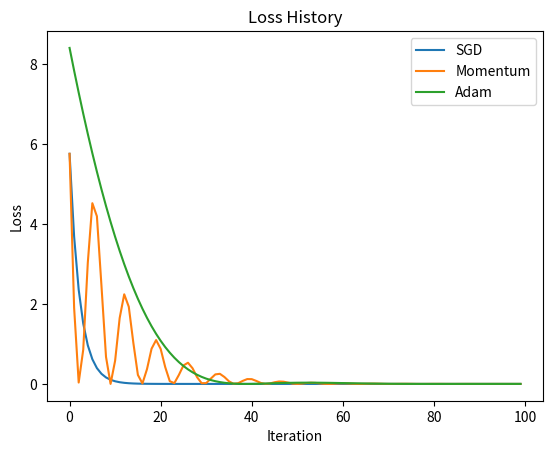

Python code for this plot:
import matplotlib.pyplot as plt
import numpy as np

learning_rate = 0.1
beta = 0.9
beta1 = 0.9
beta2 = 0.999
epsilon = 1e-8

num_iterations = 100
sgd_loss_history = []
momentum_loss_history = []
adam_loss_history = []
adam_m_history = []
adam_v_history = []
# function to calculate 
def compute_loss(w):
    return (w-3)**2

# function to calculate the gradient
def compute_gradient(w):
    return 2*(w-3)

# Defines a function to update the weight using the gradient descent algorithm
def update_weight(w, learning_rate):
    return w - learning_rate * compute_gradient(w)

# function to update the weight using the momentum algorithm
def update_weight_momentum(w, velocity, learning_rate, beta):
    gradient = compute_gradient(w)
    # velocity using momentum algorithm
    velocity = beta * velocity + learning_rate * gradient
    # update the weight
    w = w - velocity
    # return the updated weight and velocity
    return w, velocity

# function to update the weight using the adam algorithm
def update_weight_adam(w, m, v, learning_rate, beta1, beta2, epsilon, i):
    # calculate the gradient
    gradient = compute_gradient(w)
    # m using adam algorithm
    m = beta1 * m + (1 - beta1) * gradient
    # v using adam algorithm
    v = beta2 * v + (1 - beta2) * gradient**2
    # bias correction
    m_hat = m / (1 - beta1**(i+1))
    v_hat = v / (1 - beta2**(i+1))
    # update the weight
    w = w - learning_rate * m_hat / (epsilon + np.sqrt(v_hat))
    # return the updated weight and velocity
    return w, m, v

# SGD
weight = 0.0
for i in range(num_iterations):
    weight = update_weight(weight, learning_rate)
    # print(f"Iteration {i+1}: Weight = {weight}, Loss = {compute_loss(weight)}")
    sgd_loss_history.append(compute_loss(weight))

# Momentum
weight = 0.0
velocity = 0.0
for i in range(num_iterations):
    weight, velocity = update_weight_momentum(weight, velocity, learning_rate, beta)
    # print(f"Iteration {i+1}: Weight = {weight}, Loss = {compute_loss(weight)}")
    momentum_loss_history.append(compute_loss(weight))

# Adam
weight = 0.0
m = 0.0
v = 0.0
for i in range(num_iterations):
    weight, m, v = update_weight_adam(weight, m, v, learning_rate, beta1, beta2, epsilon, i)
    # print(f"Iteration {i+1}: Weight = {weight}, Loss = {compute_loss(weight)}")
    adam_loss_history.append(compute_loss(weight))
    adam_m_history.append(m)
    adam_v_history.append(v)

plt.plot(sgd_loss_history, label='SGD')
plt.plot(momentum_loss_history, label='Momentum')
plt.plot(adam_loss_history, label='Adam')
plt.xlabel('Iteration')
plt.ylabel('Loss')
plt.title('Loss History')
plt.legend()
plt.show()
